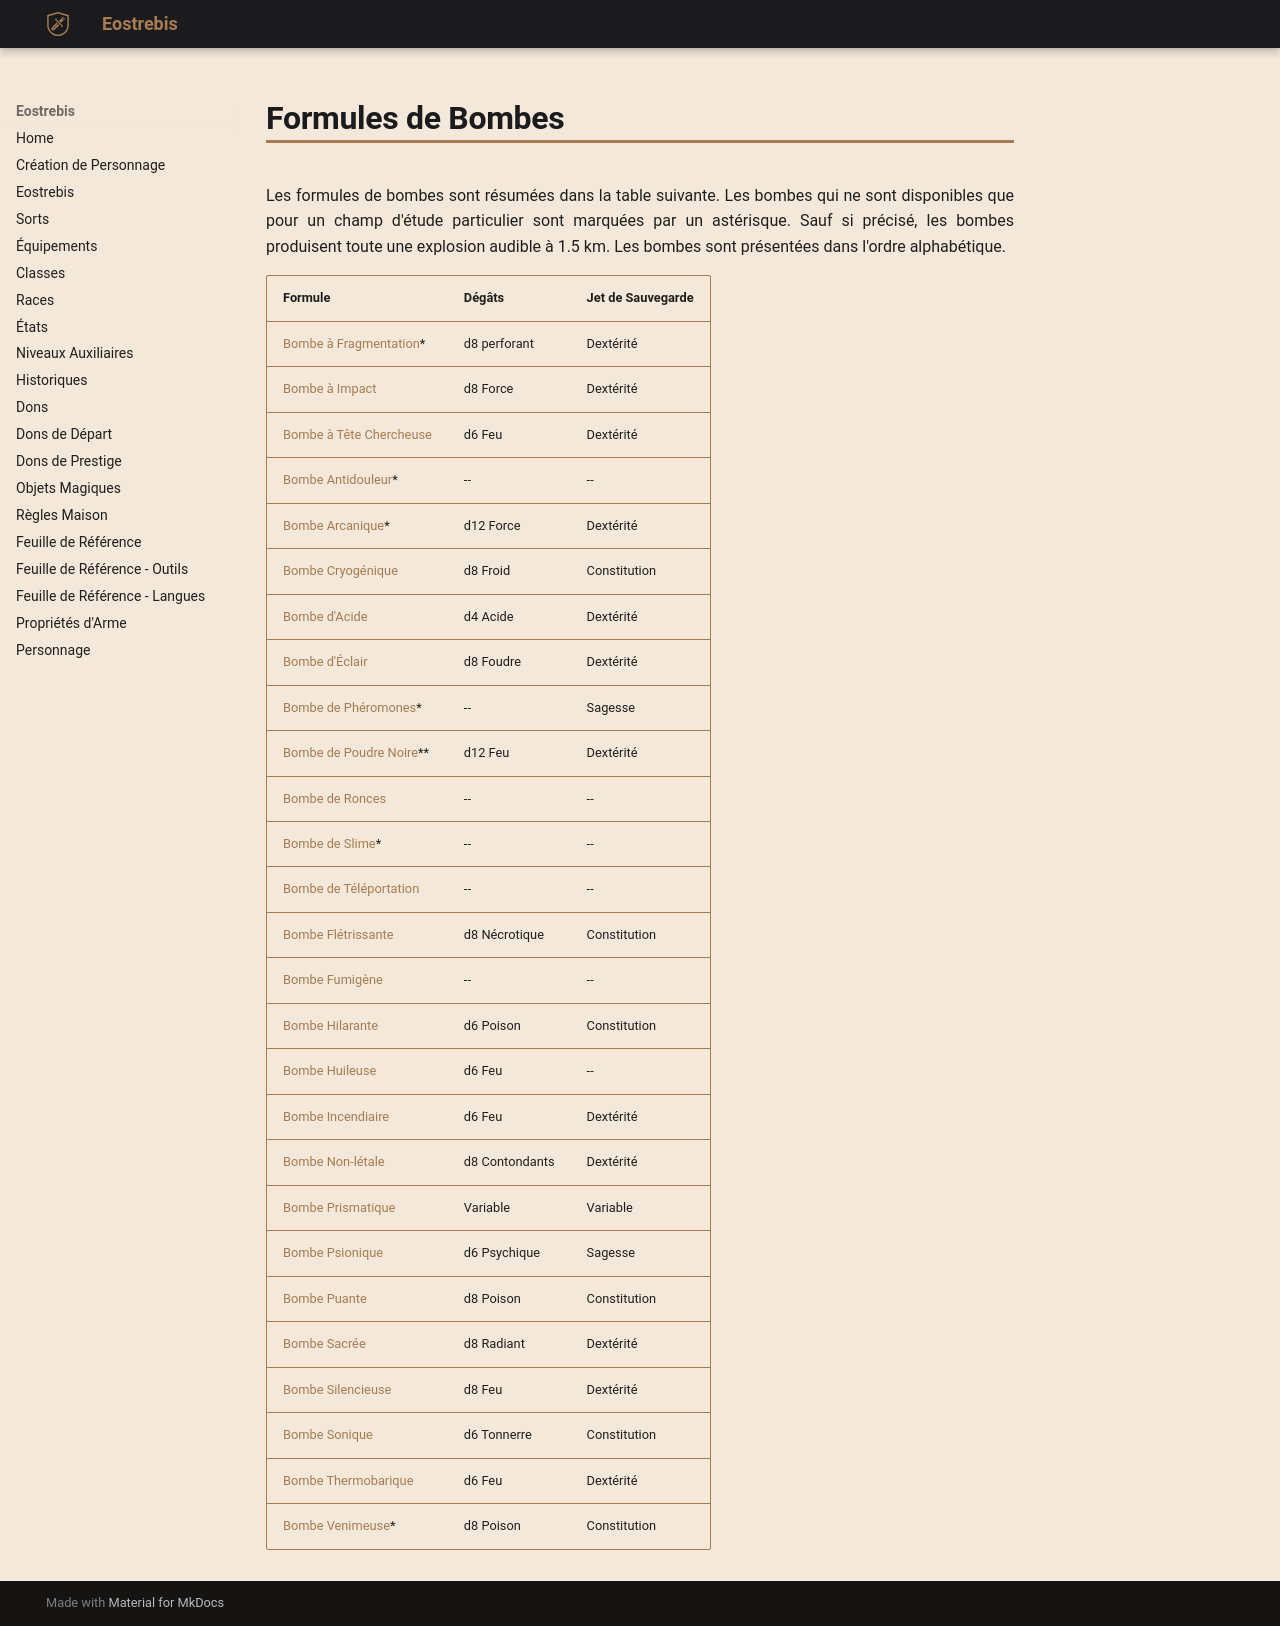

repository: Eostrebis/5e.VF · page: classes/Alchimiste/Bombes/Formules de Bombes/index.html · generator: mkdocs

---
search:
 exclude: true
writing_status: finished
---
Les formules de bombes sont résumées dans la table suivante. Les bombes qui ne sont disponibles que pour un champ d'étude particulier sont marquées par un astérisque. Sauf si précisé, les bombes produisent toute une explosion audible à 1.5 km. Les bombes sont présentées dans l'ordre alphabétique.

| Formule | Dégâts | Jet de Sauvegarde |
| --------------------------- | -------------- | ----------------- |
| [[Bombe à Fragmentation]]* | d8 perforant | Dextérité |
| [[Bombe à Impact]] | d8 Force | Dextérité |
| [[Bombe à Tête Chercheuse]] | d6 Feu | Dextérité |
| [[Bombe Antidouleur]]* | -- | -- |
| [[Bombe Arcanique]]* | d12 Force | Dextérité |
| [[Bombe Cryogénique]] | d8 Froid | Constitution |
| [[Bombe d'Acide]] | d4 Acide | Dextérité |
| [[Bombe d'Éclair]] | d8 Foudre | Dextérité |
| [[Bombe de Phéromones]]* | -- | Sagesse |
| [[Bombe de Poudre Noire]]** | d12 Feu | Dextérité |
| [[Bombe de Ronces]] | -- | -- |
| [[Bombe de Slime]]* | -- | -- |
| [[Bombe de Téléportation]] | -- | -- |
| [[Bombe Flétrissante]] | d8 Nécrotique | Constitution |
| [[Bombe Fumigène]] | -- | -- |
| [[Bombe Hilarante]] | d6 Poison | Constitution |
| [[Bombe Huileuse]] | d6 Feu | -- |
| [[Bombe Incendiaire]] | d6 Feu | Dextérité |
| [[Bombe Non-létale]] | d8 Contondants | Dextérité |
| [[Bombe Prismatique]] | Variable | Variable |
| [[Bombe Psionique]] | d6 Psychique | Sagesse |
| [[Bombe Puante]] | d8 Poison | Constitution |
| [[Bombe Sacrée]] | d8 Radiant | Dextérité |
| [[Bombe Silencieuse]] | d8 Feu | Dextérité |
| [[Bombe Sonique]] | d6 Tonnerre | Constitution |
| [[Bombe Thermobarique]] | d6 Feu | Dextérité |
| [[Bombe Venimeuse]]* | d8 Poison | Constitution |
